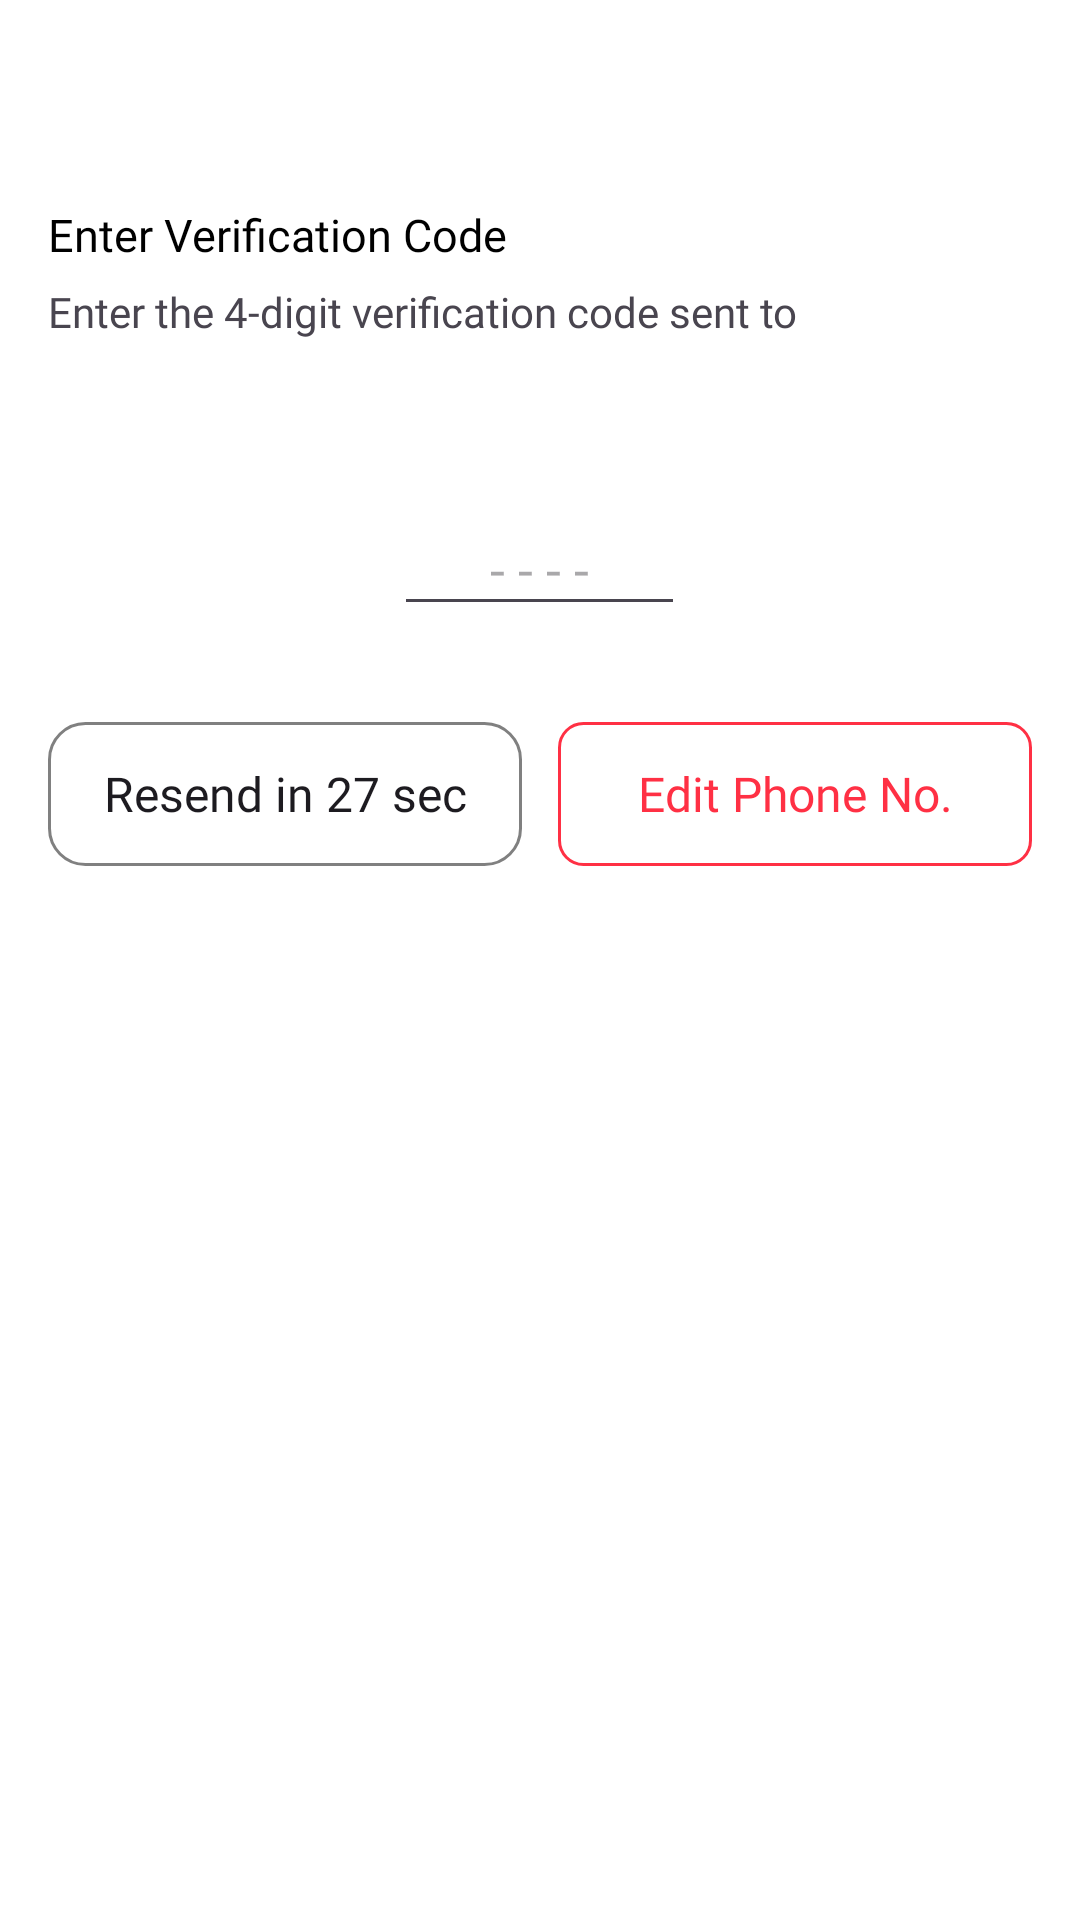

This screen was rendered from an Android layout file. Write that file and the resources it references.
<!-- AndroidManifest.xml: application theme Theme.Zomato -->
<!-- res/layout/activity_verify_code_with_skip_user.xml -->
<?xml version="1.0" encoding="utf-8"?>
<RelativeLayout xmlns:android="http://schemas.android.com/apk/res/android"
    xmlns:app="http://schemas.android.com/apk/res-auto"
    xmlns:tools="http://schemas.android.com/tools"
    android:id="@+id/main"
    android:layout_width="match_parent"
    android:background="@color/white"
    android:layout_height="match_parent"
    tools:context=".view.login.cartSkipUserLogin.VerifyCodeWithSkipUserActivity">

    <RelativeLayout
        android:id="@+id/toolbar"
        android:layout_width="match_parent"
        android:layout_height="56dp"
        android:layout_marginTop="4dp">

        <ImageView
            android:id="@+id/back_button"
            android:layout_width="24dp"
            android:layout_height="28dp"
            android:layout_centerVertical="true"
            android:layout_marginStart="8dp"
            android:scaleType="fitXY"
            android:src="@drawable/back_arrow_icon" />


    </RelativeLayout>

    <LinearLayout
        android:layout_width="match_parent"
        android:layout_height="match_parent"
        android:layout_below="@id/toolbar"
        android:orientation="vertical"
        android:paddingTop="4dp"
        android:paddingEnd="16dp"
        android:paddingStart="16dp">


    <TextView
        android:layout_width="wrap_content"
        android:layout_height="wrap_content"
        android:layout_marginTop="4dp"
        android:fontFamily="@font/metropolis_medium"
        android:text="Enter Verification Code"
        android:textColor="@color/black"
        android:textSize="15dp" />


    <TextView
        android:layout_width="wrap_content"
        android:layout_height="wrap_content"
        android:layout_marginTop="6dp"
        android:fontFamily="@font/metropolis_medium"
        android:text="Enter the 4-digit verification code sent to " />


        <EditText
            android:id="@+id/enterOTP"
            android:layout_width="wrap_content"
            android:layout_height="wrap_content"
            android:layout_marginTop="54dp"
            android:paddingStart="32dp"
            android:maxLength="4"
            android:inputType="number"
            android:layout_gravity="center_horizontal"
            android:paddingEnd="32dp"
            android:fontFamily="@font/metropolis_medium"
            android:hint="- - - -" />


        <LinearLayout
            android:layout_width="match_parent"
            android:layout_height="wrap_content"
            android:weightSum="2"
            android:layout_marginTop="32dp"
            android:orientation="horizontal">


            <androidx.appcompat.widget.AppCompatButton
                android:id="@+id/resend_otp_time"
                android:layout_width="match_parent"
                android:layout_height="wrap_content"
                android:layout_weight="1"
                android:background="@drawable/grey_outline_bg"
                android:fontFamily="@font/metropolis_medium"
                android:text="Resend in 27 sec"
                android:layout_marginEnd="6dp"
                android:textAllCaps="false"
                android:textSize="16sp" />


            <androidx.appcompat.widget.AppCompatButton
                android:id="@+id/edit_phone_number"
                android:layout_width="match_parent"
                android:layout_height="wrap_content"
                android:layout_weight="1"
                android:background="@drawable/colorprimery_all_corner_radious_bg"
                android:fontFamily="@font/metropolis_medium"
                android:text="Edit Phone No."
                android:layout_marginStart="6dp"
                android:textColor="@color/colorPrimary"
                android:textAllCaps="false"
                android:textSize="16sp" />


        </LinearLayout>


    </LinearLayout>




</RelativeLayout>
<!-- resources referenced by this layout -->
<resources>
  <color name="black">#FF000000</color>
  <color name="colorPrimary">#FF3044</color>
  <color name="white">#FFFFFFFF</color>
  <!-- drawable colorprimery_all_corner_radious_bg (drawable) -->
  <?xml version="1.0" encoding="utf-8"?>
  <shape xmlns:android="http://schemas.android.com/apk/res/android">
      <stroke android:color="@color/colorPrimary" android:width="1dp"/>
      <corners android:radius="8dp"/>
      <solid android:color="@android:color/transparent"/>
  </shape>
  <!-- drawable grey_outline_bg (drawable) -->
  <?xml version="1.0" encoding="utf-8"?>
  <shape xmlns:android="http://schemas.android.com/apk/res/android">
  
      <corners android:radius="12dp"/>
      <stroke android:color="#808080" android:width="1dp"/>
  
  </shape>
  <style name="Theme.Zomato" parent="Base.Theme.Zomato" />
  <style name="Base.Theme.Zomato" parent="Theme.Material3.DayNight.NoActionBar">
          
  
  
           <item name="colorPrimary">@color/black</item>
  
          <item name="android:windowLightStatusBar">true</item>
  
  
  
          
  
      </style>
</resources>
